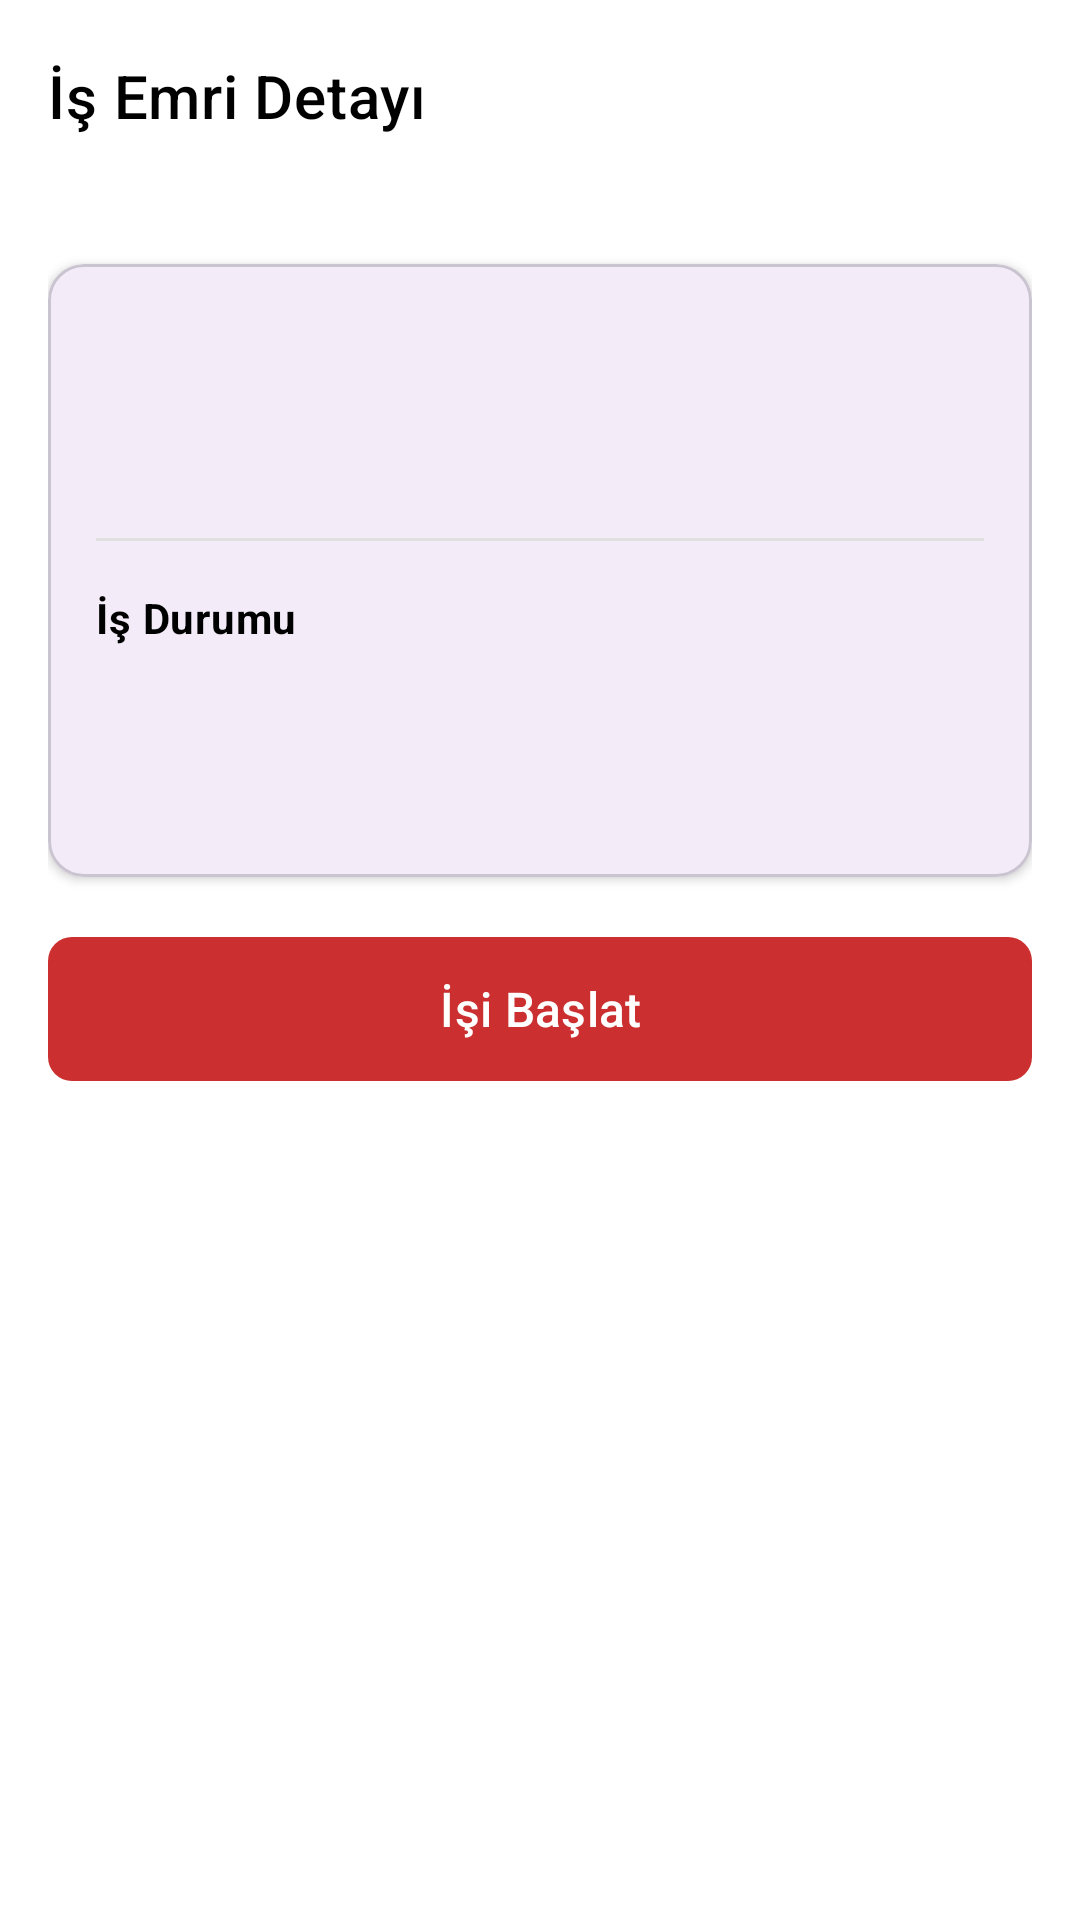

This screen was rendered from an Android layout file. Write that file and the resources it references.
<!-- AndroidManifest.xml: application theme Theme.Staj_Deneme -->
<!-- res/layout/activity_work_order_detail.xml -->
<?xml version="1.0" encoding="utf-8"?>
<androidx.coordinatorlayout.widget.CoordinatorLayout
    xmlns:android="http://schemas.android.com/apk/res/android"
    xmlns:app="http://schemas.android.com/apk/res-auto"
    xmlns:tools="http://schemas.android.com/tools"
    android:layout_width="match_parent"
    android:layout_height="match_parent"
    android:background="@color/white"
    tools:context=".Activities.WorkOrderDetailActivity">

    <com.google.android.material.appbar.AppBarLayout
        android:layout_width="match_parent"
        android:layout_height="wrap_content"
        android:background="@color/white"
        android:elevation="0dp">

        <com.google.android.material.appbar.MaterialToolbar
            android:id="@+id/toolbar"
            android:layout_width="match_parent"
            app:title="İş Emri Detayı"
            android:layout_height="?attr/actionBarSize"
            android:background="@color/white"
            app:titleTextColor="@color/black"
            app:navigationIconTint="@color/black"
            app:titleTextAppearance="@style/TextAppearance.MaterialComponents.Headline6"/>

    </com.google.android.material.appbar.AppBarLayout>

    <androidx.core.widget.NestedScrollView
        android:layout_width="match_parent"
        android:layout_height="match_parent"
        app:layout_behavior="@string/appbar_scrolling_view_behavior">

        <androidx.constraintlayout.widget.ConstraintLayout
            android:layout_width="match_parent"
            android:layout_height="wrap_content"
            android:padding="16dp">

            <com.google.android.material.card.MaterialCardView
                android:id="@+id/cardView"
                android:layout_width="match_parent"
                android:layout_height="wrap_content"
                android:layout_marginTop="8dp"
                app:cardCornerRadius="12dp"
                app:cardElevation="2dp"
                app:layout_constraintTop_toTopOf="parent">

                <LinearLayout
                    android:layout_width="match_parent"
                    android:layout_height="wrap_content"
                    android:orientation="vertical"
                    android:padding="16dp">

                    <TextView
                        android:id="@+id/workOrderTitleDetail_txt"
                        android:layout_width="match_parent"
                        android:layout_height="wrap_content"
                        android:textAppearance="?attr/textAppearanceHeadlineSmall"
                        android:textColor="@color/black"
                        android:textStyle="bold"
                        tools:text="İş Emri Başlığı" />

                    <TextView
                        android:id="@+id/workOrderDescDetail_txt"
                        android:layout_width="match_parent"
                        android:layout_height="wrap_content"
                        android:layout_marginTop="8dp"
                        android:textAppearance="?attr/textAppearanceBodyMedium"
                        android:textColor="@color/black"
                        tools:text="İş Emri Açıklaması" />

                    <View
                        android:layout_width="match_parent"
                        android:layout_height="1dp"
                        android:layout_marginTop="16dp"
                        android:layout_marginBottom="16dp"
                        android:background="#E0E0E0" />

                    <LinearLayout
                        android:layout_width="match_parent"
                        android:layout_height="wrap_content"
                        android:orientation="horizontal">

                        <LinearLayout
                            android:layout_width="0dp"
                            android:layout_height="wrap_content"
                            android:layout_weight="1"
                            android:orientation="vertical">

                            <TextView
                                android:layout_width="wrap_content"
                                android:layout_height="wrap_content"
                                android:text="İş Durumu"
                                android:textAppearance="?attr/textAppearanceBodyMedium"
                                android:textColor="@color/black"
                                android:textStyle="bold" />

                            <TextView
                                android:id="@+id/workOrderStartDateDetail_txt"
                                android:layout_width="wrap_content"
                                android:layout_height="wrap_content"
                                android:layout_marginTop="4dp"
                                android:textAppearance="?attr/textAppearanceBodySmall"
                                android:textColor="?android:attr/textColorSecondary"
                                tools:text="Başlangıç: 01.01.2024" />

                            <TextView
                                android:id="@+id/workOrderEndDateDetail_txt"
                                android:layout_width="wrap_content"
                                android:layout_height="wrap_content"
                                android:layout_marginTop="4dp"
                                android:textAppearance="?attr/textAppearanceBodySmall"
                                android:textColor="?android:attr/textColorSecondary"
                                tools:text="Bitiş: 02.01.2024" />

                            <TextView
                                android:id="@+id/workOrderUser_txt"
                                android:layout_width="wrap_content"
                                android:layout_height="wrap_content"
                                android:layout_marginTop="4dp"
                                android:textAppearance="?attr/textAppearanceBodySmall"
                                android:textColor="?android:attr/textColorSecondary"
                                tools:text="Kullanıcı: John Doe" />

                        </LinearLayout>

                        <LinearLayout
                            android:id="@+id/statusLightsLayout"
                            android:layout_width="wrap_content"
                            android:layout_height="wrap_content"
                            android:gravity="center"
                            android:orientation="vertical">

                           
                        </LinearLayout>

                    </LinearLayout>

                </LinearLayout>

            </com.google.android.material.card.MaterialCardView>

            <com.google.android.material.button.MaterialButton
                android:id="@+id/workOrderGet_btn"
                android:layout_width="match_parent"
                android:layout_height="wrap_content"
                android:layout_marginTop="16dp"
                android:minHeight="56dp"
                android:onClick="isEmriAl"
                android:text="İşi Başlat"
                android:textAllCaps="false"
                android:textSize="16sp"
                app:backgroundTint="#CB2F2F"
                app:cornerRadius="8dp"
                app:layout_constraintBottom_toBottomOf="parent"
                app:layout_constraintTop_toBottomOf="@id/cardView"
                tools:layout_editor_absoluteX="16dp" />

        </androidx.constraintlayout.widget.ConstraintLayout>

    </androidx.core.widget.NestedScrollView>

</androidx.coordinatorlayout.widget.CoordinatorLayout>
<!-- resources referenced by this layout -->
<resources>
  <color name="black">#FF000000</color>
  <color name="white">#FFFFFFFF</color>
  <!-- drawable light_circle (drawable) -->
  <?xml version="1.0" encoding="utf-8"?>
  <shape xmlns:android="http://schemas.android.com/apk/res/android"
      android:shape="oval">
      <solid android:color="#FF0000"/> 
  </shape>
  <style name="Theme.Staj_Deneme" parent="Base.Theme.Staj_Deneme" />
  <style name="Base.Theme.Staj_Deneme" parent="Theme.Material3.DayNight.NoActionBar">
          
          
      </style>
</resources>
